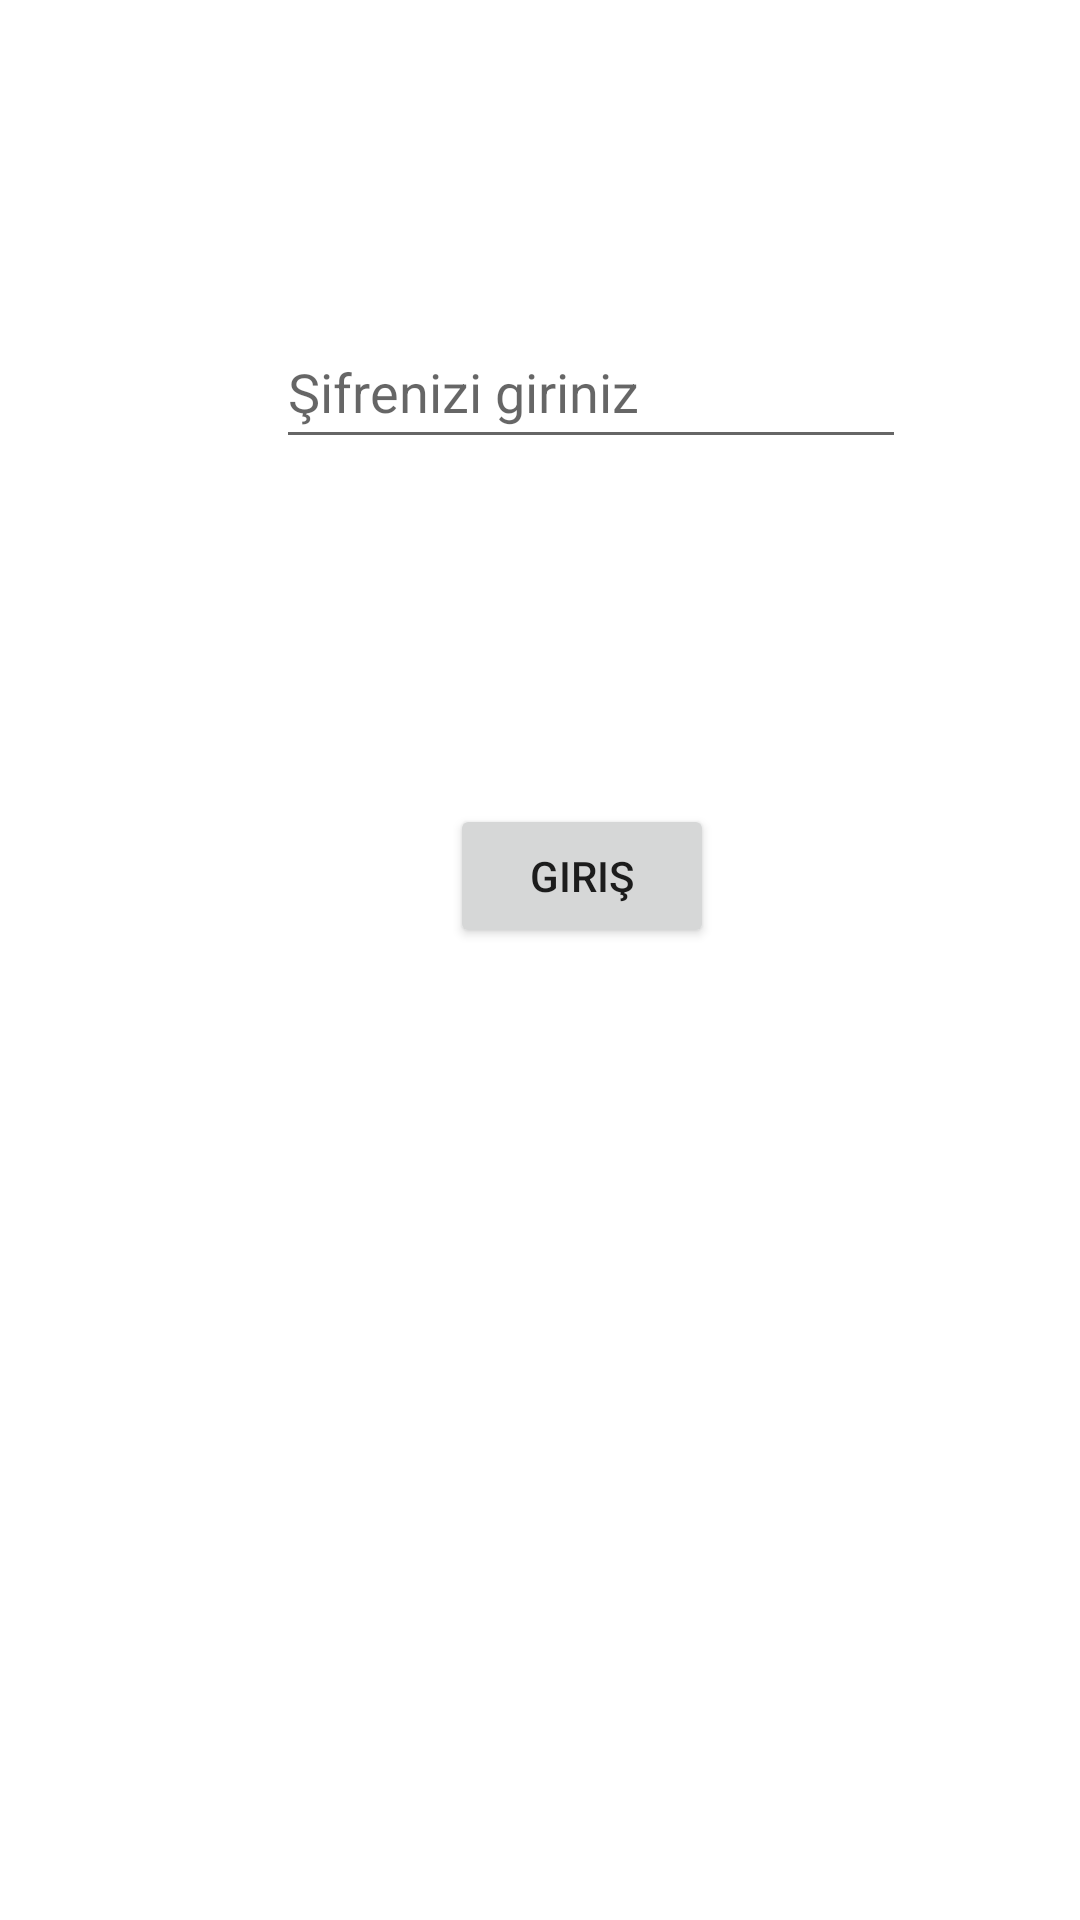

Android layout source for this screen:
<!-- AndroidManifest.xml: application theme Theme.Dosyaİslemleri -->
<!-- res/layout/activity_main.xml -->
<?xml version="1.0" encoding="utf-8"?>
<androidx.constraintlayout.widget.ConstraintLayout xmlns:android="http://schemas.android.com/apk/res/android"
    xmlns:app="http://schemas.android.com/apk/res-auto"
    xmlns:tools="http://schemas.android.com/tools"
    android:layout_width="match_parent"
    android:layout_height="match_parent"
    tools:context=".MainActivity">

    <EditText
        android:id="@+id/editTextTextPersonName"
        android:layout_width="wrap_content"
        android:layout_height="wrap_content"
        android:layout_marginStart="92dp"
        android:layout_marginTop="112dp"
        android:layout_marginEnd="109dp"
        android:layout_marginBottom="574dp"
        android:ems="10"
        android:hint="Kullanıcı adınızı giriniz"
        android:inputType="textPersonName"
        android:minHeight="48dp"
        app:layout_constraintBottom_toBottomOf="parent"
        app:layout_constraintEnd_toEndOf="parent"
        app:layout_constraintStart_toStartOf="parent"
        app:layout_constraintTop_toTopOf="parent" />

    <EditText
        android:id="@+id/editTextTextPassword"
        android:layout_width="wrap_content"
        android:layout_height="wrap_content"
        android:layout_marginStart="92dp"
        android:layout_marginTop="40dp"
        android:ems="10"
        android:hint="Şifrenizi giriniz"
        android:inputType="textPassword"
        android:minHeight="48dp"
        app:layout_constraintStart_toStartOf="parent"
        app:layout_constraintTop_toBottomOf="@+id/editTextTextPersonName" />

    <Button
        android:id="@+id/button"
        android:layout_width="wrap_content"
        android:layout_height="wrap_content"
        android:layout_marginStart="150dp"
        android:layout_marginTop="115dp"
        android:text="giriş"
        app:layout_constraintStart_toStartOf="parent"
        app:layout_constraintTop_toBottomOf="@+id/editTextTextPassword" />
</androidx.constraintlayout.widget.ConstraintLayout>
<!-- resources referenced by this layout -->
<resources>
  <style name="Theme.Dosyaİslemleri" parent="Theme.MaterialComponents.DayNight.DarkActionBar">
          
          <item name="colorPrimary">@color/purple_500</item>
          <item name="colorPrimaryVariant">@color/purple_700</item>
          <item name="colorOnPrimary">@color/white</item>
          
          <item name="colorSecondary">@color/teal_200</item>
          <item name="colorSecondaryVariant">@color/teal_700</item>
          <item name="colorOnSecondary">@color/black</item>
          
          <item name="android:statusBarColor">?attr/colorPrimaryVariant</item>
          
      </style>
  <!-- not gathered from this repository: default colours our renderer supplied (Android Studio template values) -->
  <color name="purple_500">#FF6200EE</color>
  <color name="purple_700">#FF3700B3</color>
  <color name="teal_200">#FF03DAC5</color>
  <color name="teal_700">#FF018786</color>
  <color name="black">#FF000000</color>
  <color name="white">#FFFFFFFF</color>
</resources>
